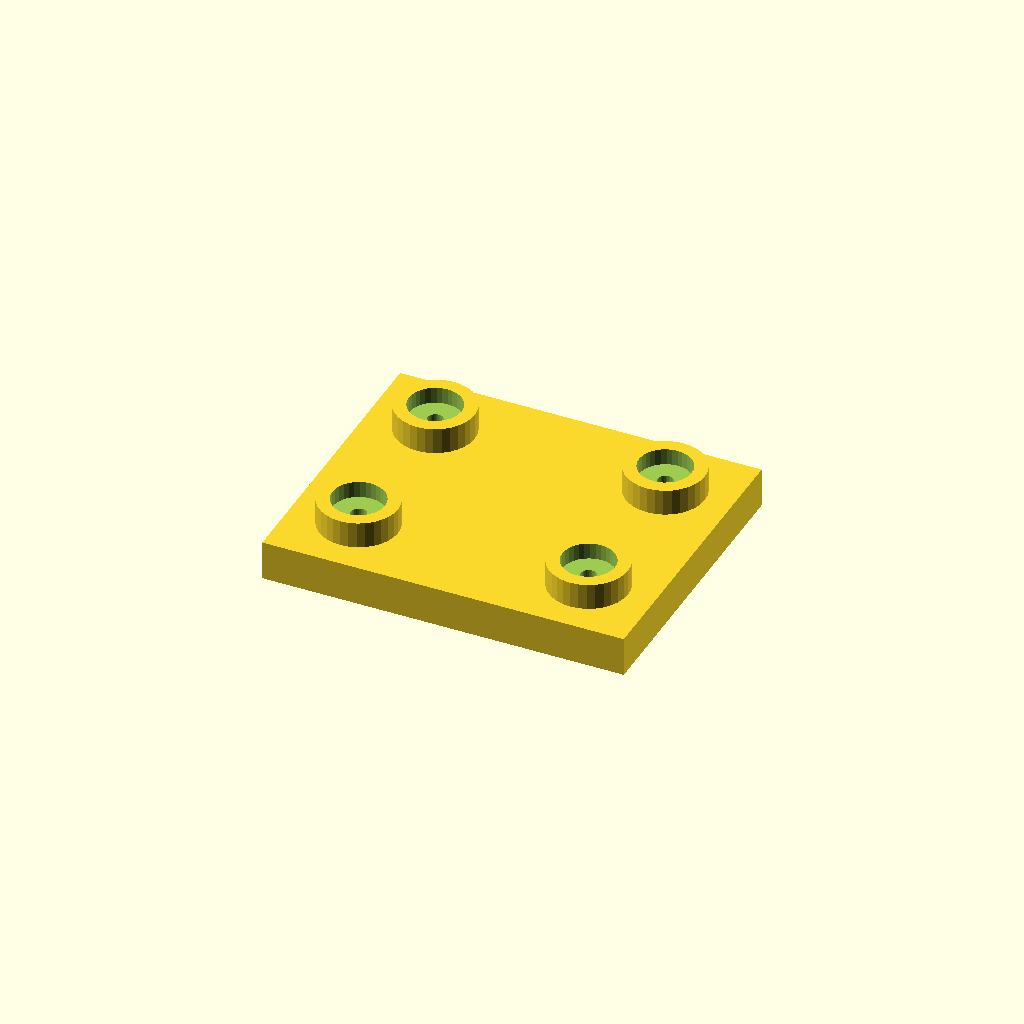
Cell 1 — every parameter at its default value.
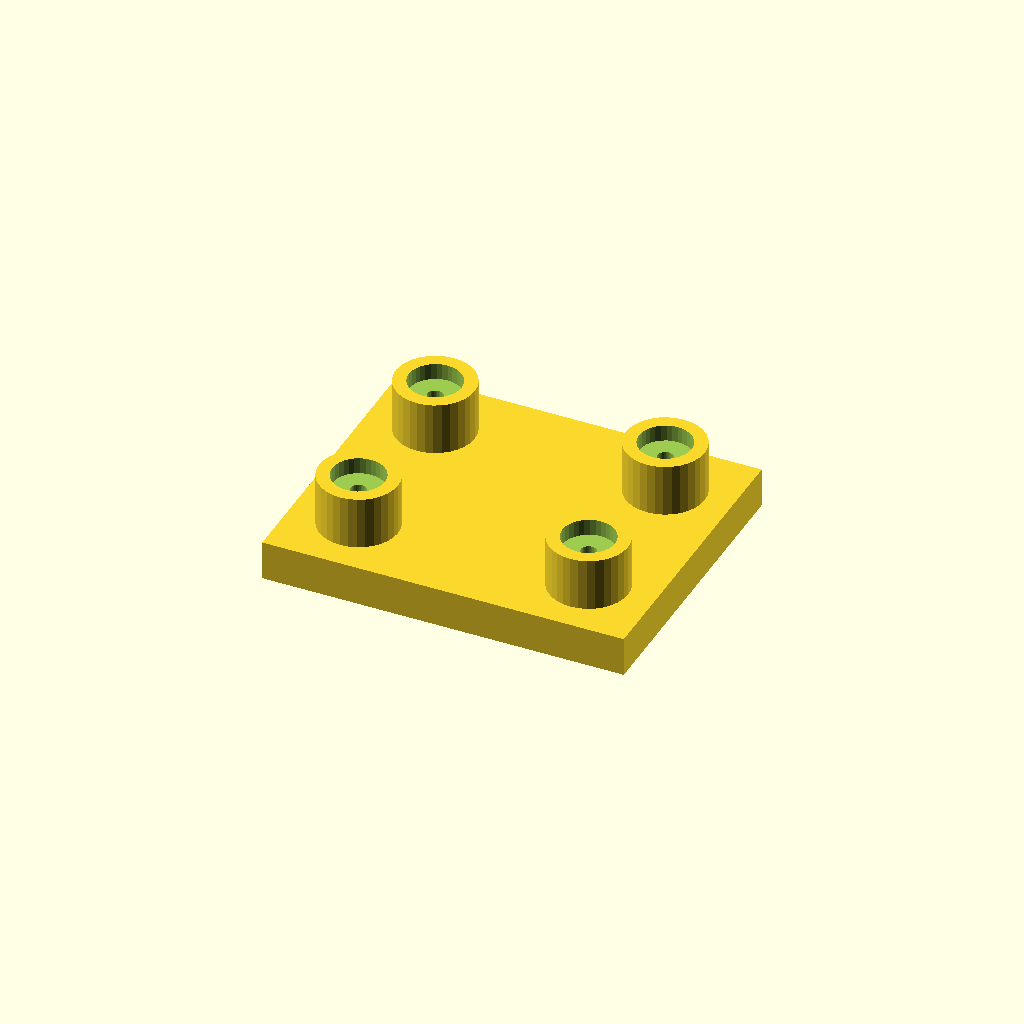
Cell 2: boss_h = 16 (everything else at default).
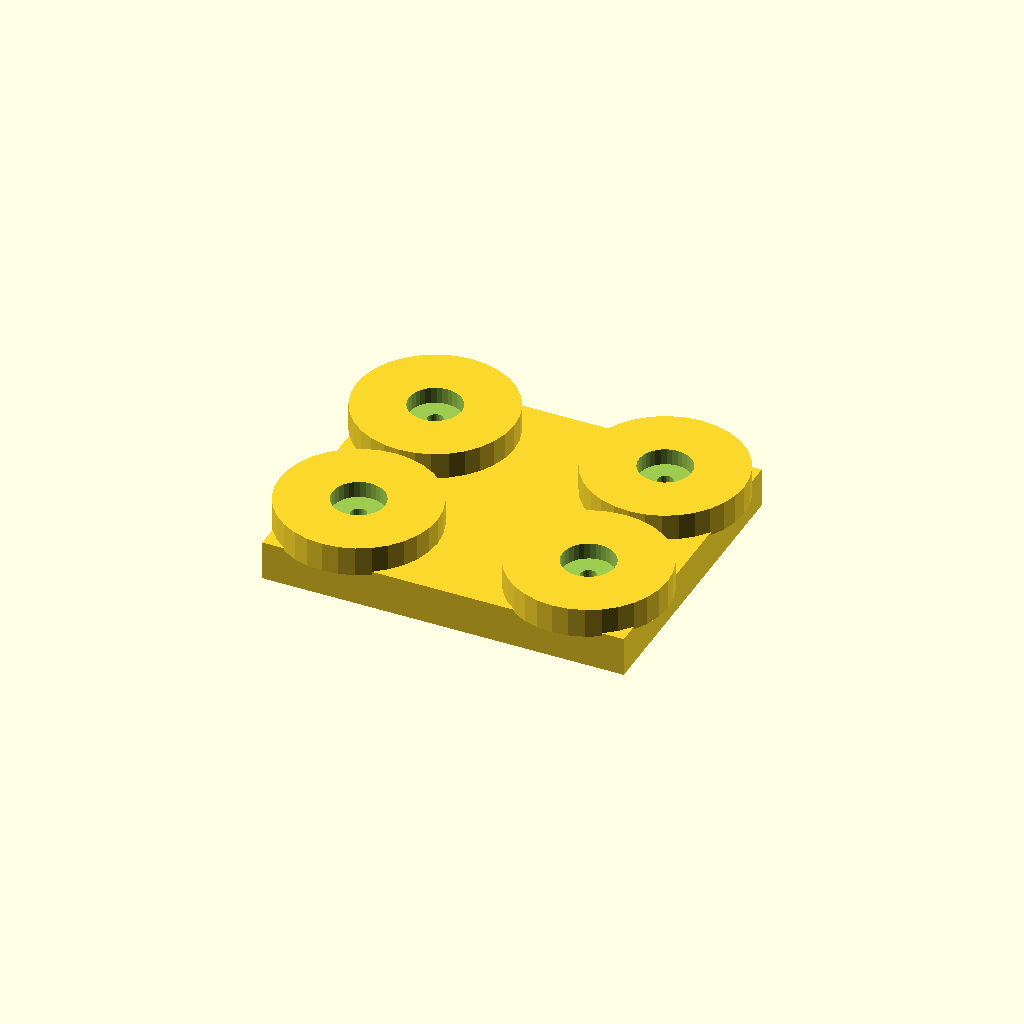
Cell 3: the same model with boss_d = 48.
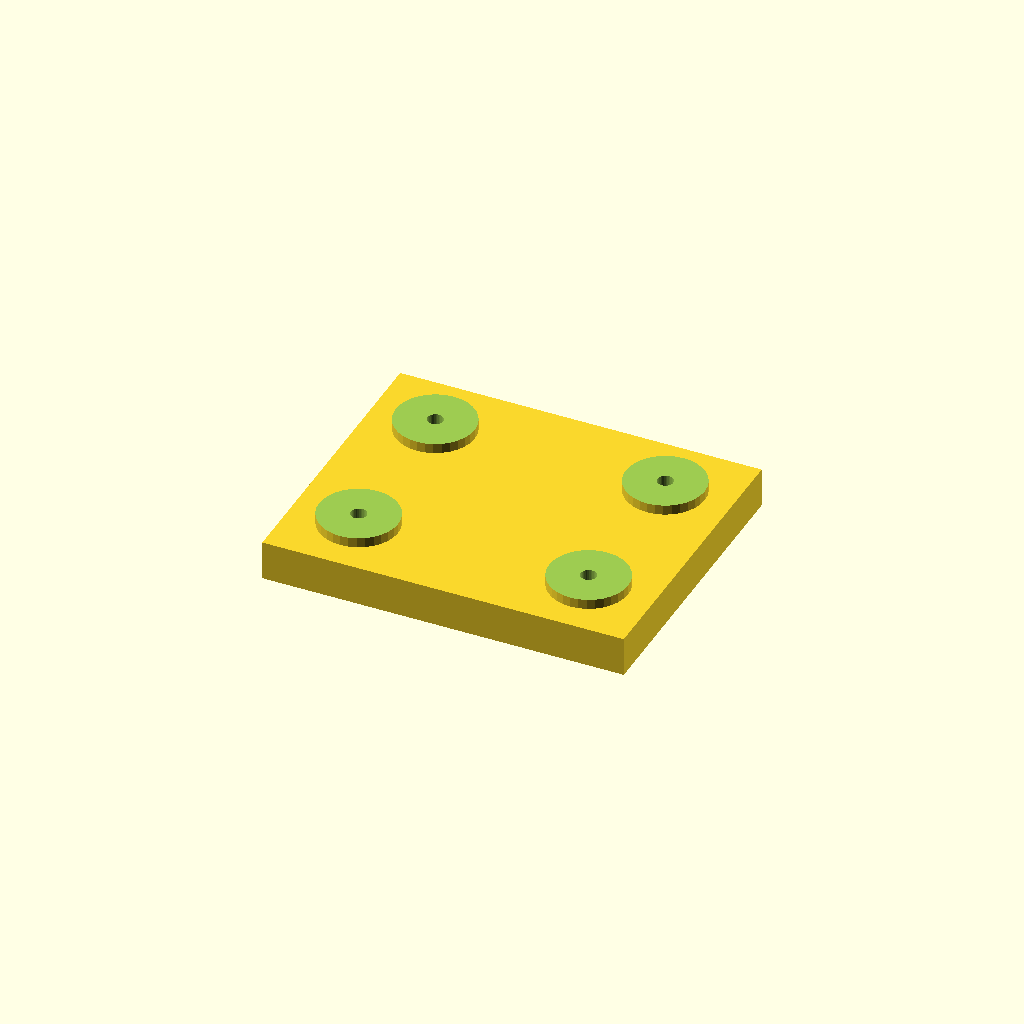
Cell 4 — socket_d set to 32, the other parameters unchanged.
All cells are drawn from one camera (rotation 55°, 0°, 25°, orthographic, colour scheme Cornfield), so only the parameter changes between them.
The OpenSCAD source (optional_data/data/place1/socketpads/part_0230.scad):
$fn = 32;

// ----------------------------------------------------------------------
// Socket pad plate
// bosses with counterbored sockets for the screws
// ----------------------------------------------------------------------

// --- parameters (mm) ---
base_t = 12;            // base plate thickness
boss_h = 8;             // boss height above the base plate
boss_d = 24;            // boss diameter
socket_d = 16;          // socket diameter
socket_depth = 5;       // socket depth from the boss face
bolt_d = 4.8;           // screw clearance hole through the socket floor
plate = [110, 90, 12];  // overall size (x, y, z)
edge = 20;              // boss centre offset from the plate edge
pads = 4;               // boss count, one per corner

// --- derived feature positions (mm) ---
height = base_t + boss_h;        // = 20   overall height of the part
corner_x = plate[0] / 2 - edge;  // = 35   boss centre X
corner_y = plate[1] / 2 - edge;  // = 25   boss centre Y
feature_centers = [
  [corner_x, corner_y],
  [-corner_x, corner_y],
  [-corner_x, -corner_y],
  [corner_x, -corner_y]
];   // boss centres: sockets, holes and the pads themselves are placed from here

// base plate, bosses on feature_centers, socket + through hole in each
difference() {
  union() {
    cube(plate, center = true);
    for (centre = feature_centers)
      translate([centre[0], centre[1], plate[2] / 2 - 1])
        cylinder(d = boss_d, h = boss_h + 1);
  }
  for (centre = feature_centers) {
    translate([centre[0], centre[1], plate[2] / 2 + boss_h - socket_depth])
      cylinder(d = socket_d, h = socket_depth + 1);
    translate([centre[0], centre[1], -height])
      cylinder(d = bolt_d, h = 2 * height + 2);  // through the socket floor
  }
}
Parameter table extracted from the source (name, type, default, range or options):
base_t: number, default 12
boss_h: number, default 8
boss_d: number, default 24
socket_d: number, default 16
socket_depth: number, default 5
bolt_d: number, default 4.8
plate: vector, default [110, 90, 12]
edge: number, default 20
pads: number, default 4
